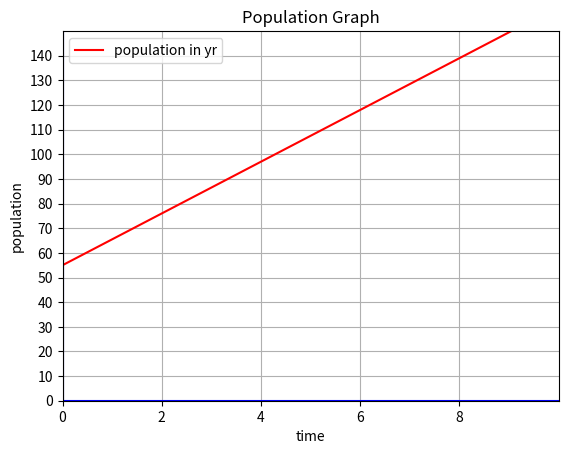
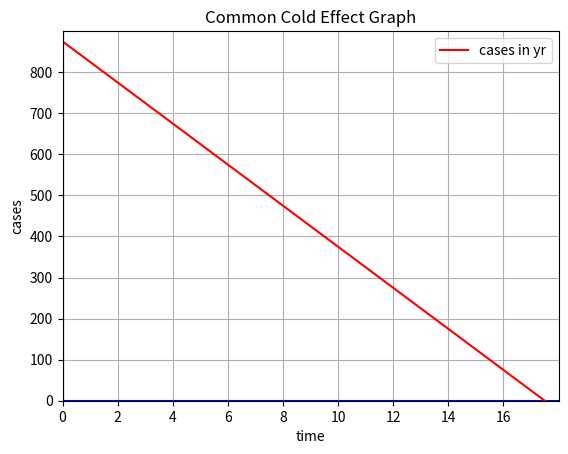
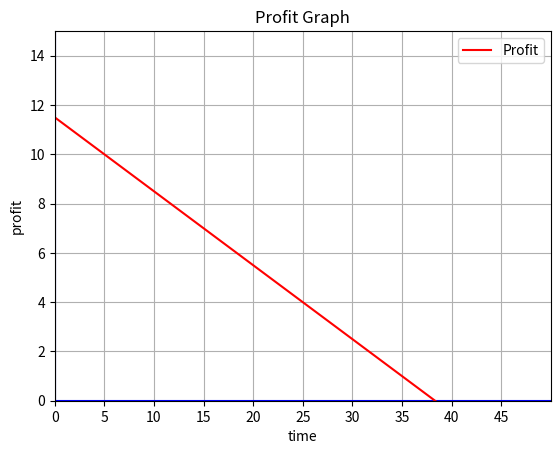
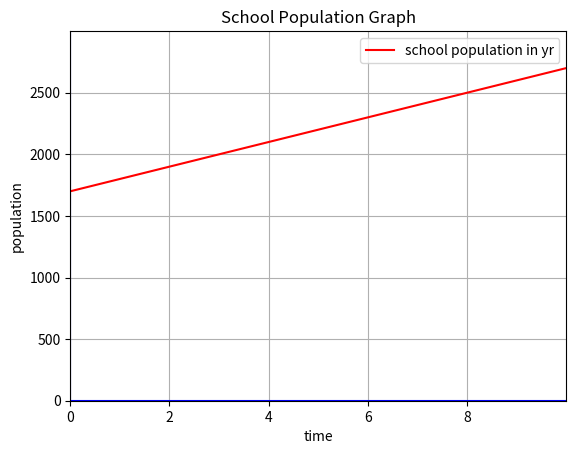

Recreate these plots in Python, in order.
import matplotlib.pyplot as plt
import numpy as np
from sympy.solvers import solve
from sympy import symbols

# in 2010 population was 55,000 & in 2012 population is 76,000

x1 = 0
y1 = 55
x2 = 2
y2 = 76

m = (y2-y1)/(x2 -x1) # Slope
b = y1 - m*x1 # y-intercept equation

xmin = 0
xmax = 10
ymin = 0
ymax = 150

y3 = m*xmin + b
y4 = m*xmax + b

fig, ax = plt.subplots()
plt.axis([xmin,xmax,ymin,ymax])
plt.plot([xmin,xmax],[0,0],'b')
plt.plot([0,0],[ymin,ymax],'b')

ax.set_title("Population Graph")
ax.set_xlabel("time")
ax.set_ylabel("population")
ax.grid(True)

ax.set_xticks(np.arange(xmin,xmax,2))
ax.set_yticks(np.arange(ymin,ymax,10))

plt.plot([xmin,xmax],[y3,y4],'r',label='population in yr')
ax.legend()

plt.show()


# 50 poeple dropped steadly each year since 2004 until 2010 , in 2004 875 peoples


x1 = 0
y1 = 875
x2 = 1
y2 = 825

m = (y2-y1)/(x2 -x1) # Slope
b = y1 - m*x1 # y-intercept equation

xmin = 0
xmax = 18
ymin = 0
ymax = 900

y3 = m*xmin + b
y4 = m*xmax + b

fig, ax = plt.subplots()
plt.axis([xmin,xmax,ymin,ymax])
plt.plot([xmin,xmax],[0,0],'b')
plt.plot([0,0],[ymin,ymax],'b')

ax.set_title("Common Cold Effect Graph")
ax.set_xlabel("time")
ax.set_ylabel("cases")
ax.grid(True)

ax.set_xticks(np.arange(xmin,xmax,2))
ax.set_yticks(np.arange(ymin,ymax,100))

plt.plot([xmin,xmax],[y3,y4],'r',label='cases in yr')
ax.legend()

plt.show()

              # when cases zero ?

x = symbols('x')
eq = 875 -50*x
eq1 = solve(eq,x)

print("cases zero at "+str(eq1[0]))


# Another problem 

x1 = 5
y1 = 10
x2 = 25
y2 = 4

m = (y2-y1)/(x2 -x1) # Slope
b = y1 - m*x1 # y-intercept equation

xmin = 0
xmax = 50
ymin = 0
ymax = 15

y3 = m*xmin + b
y4 = m*xmax + b

fig, ax = plt.subplots()
plt.axis([xmin,xmax,ymin,ymax])
plt.plot([xmin,xmax],[0,0],'b')
plt.plot([0,0],[ymin,ymax],'b')

ax.set_title("Profit Graph")
ax.set_xlabel("time")
ax.set_ylabel("profit")
ax.grid(True)

ax.set_xticks(np.arange(xmin,xmax,5))
ax.set_yticks(np.arange(ymin,ymax,2))

plt.plot([xmin,xmax],[y3,y4],'r',label='Profit')
ax.legend()

plt.show()

# in 2004 school population is 1,700 & in 2012 grown to 2,500

x1 = 0
y1 = 1700
x2 = 8
y2 = 2500

m = (y2-y1)/(x2 -x1) # Slope
b = y1 - m*x1 # y-intercept equation

xmin = 0
xmax = 10
ymin = 0
ymax = 3000

y3 = m*xmin + b
y4 = m*xmax + b

fig, ax = plt.subplots()
plt.axis([xmin,xmax,ymin,ymax])
plt.plot([xmin,xmax],[0,0],'b')
plt.plot([0,0],[ymin,ymax],'b')

ax.set_title("School Population Graph")
ax.set_xlabel("time")
ax.set_ylabel("population")
ax.grid(True)

ax.set_xticks(np.arange(xmin,xmax,2))
ax.set_yticks(np.arange(ymin,ymax,500))

plt.plot([xmin,xmax],[y3,y4],'r',label='school population in yr')
ax.legend()

plt.show()
